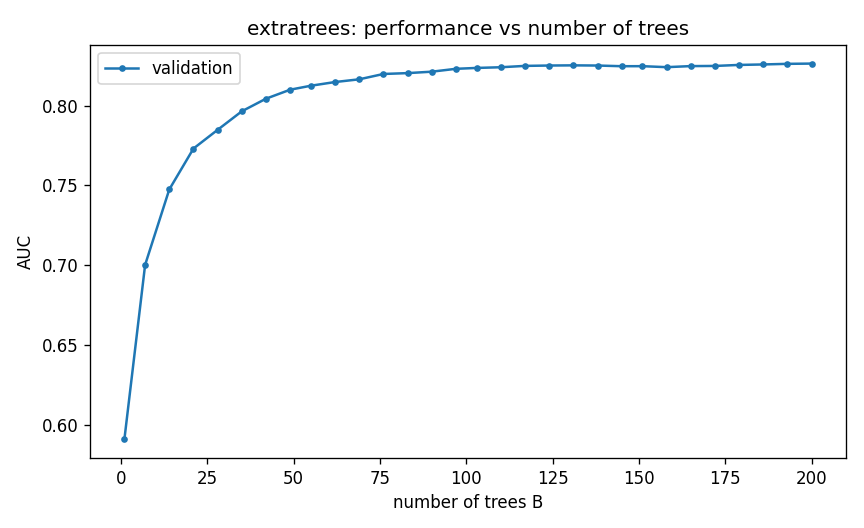

Source data for this figure (header and first rows):
trees, eval_auc, eval_log_loss
1, 0.5907, 0.4489
7, 0.7002, 0.3042
14, 0.7475, 0.2987
21, 0.7731, 0.297
28, 0.7849, 0.2959
35, 0.7965, 0.2955
42, 0.8044, 0.2952
49, 0.8101, 0.2948
55, 0.8126, 0.2946
62, 0.8149, 0.2944
69, 0.8166, 0.2943
76, 0.8199, 0.294
83, 0.8205, 0.2939
90, 0.8214, 0.2938
97, 0.8232, 0.2937
103, 0.8237, 0.2936
110, 0.8242, 0.2935
117, 0.825, 0.2934
124, 0.8252, 0.2933
131, 0.8253, 0.2933
138, 0.8252, 0.2934
145, 0.8248, 0.2934
151, 0.8248, 0.2934
158, 0.8242, 0.2935
165, 0.8249, 0.2934
172, 0.825, 0.2934
179, 0.8256, 0.2934
186, 0.8259, 0.2934
193, 0.8263, 0.2933
200, 0.8265, 0.2933
